Labelled photos from "data", an image-classification folder in kesaroid/Glaucoma-Detection. The possible labels are: glaucoma, not glaucoma.

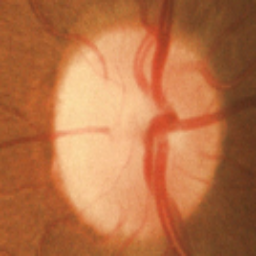
Label: not glaucoma

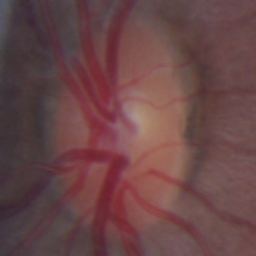
Label: not glaucoma

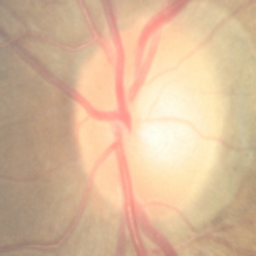
Label: not glaucoma

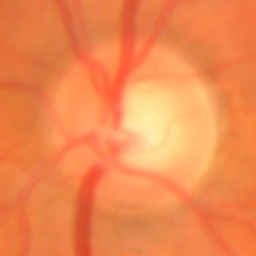
Label: glaucoma

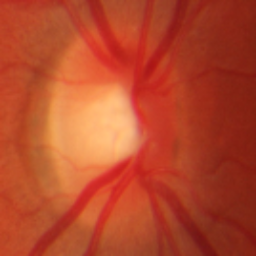
Label: glaucoma

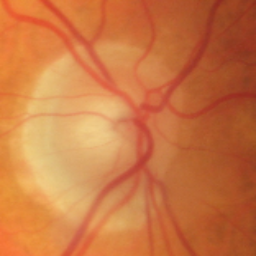
Label: not glaucoma
